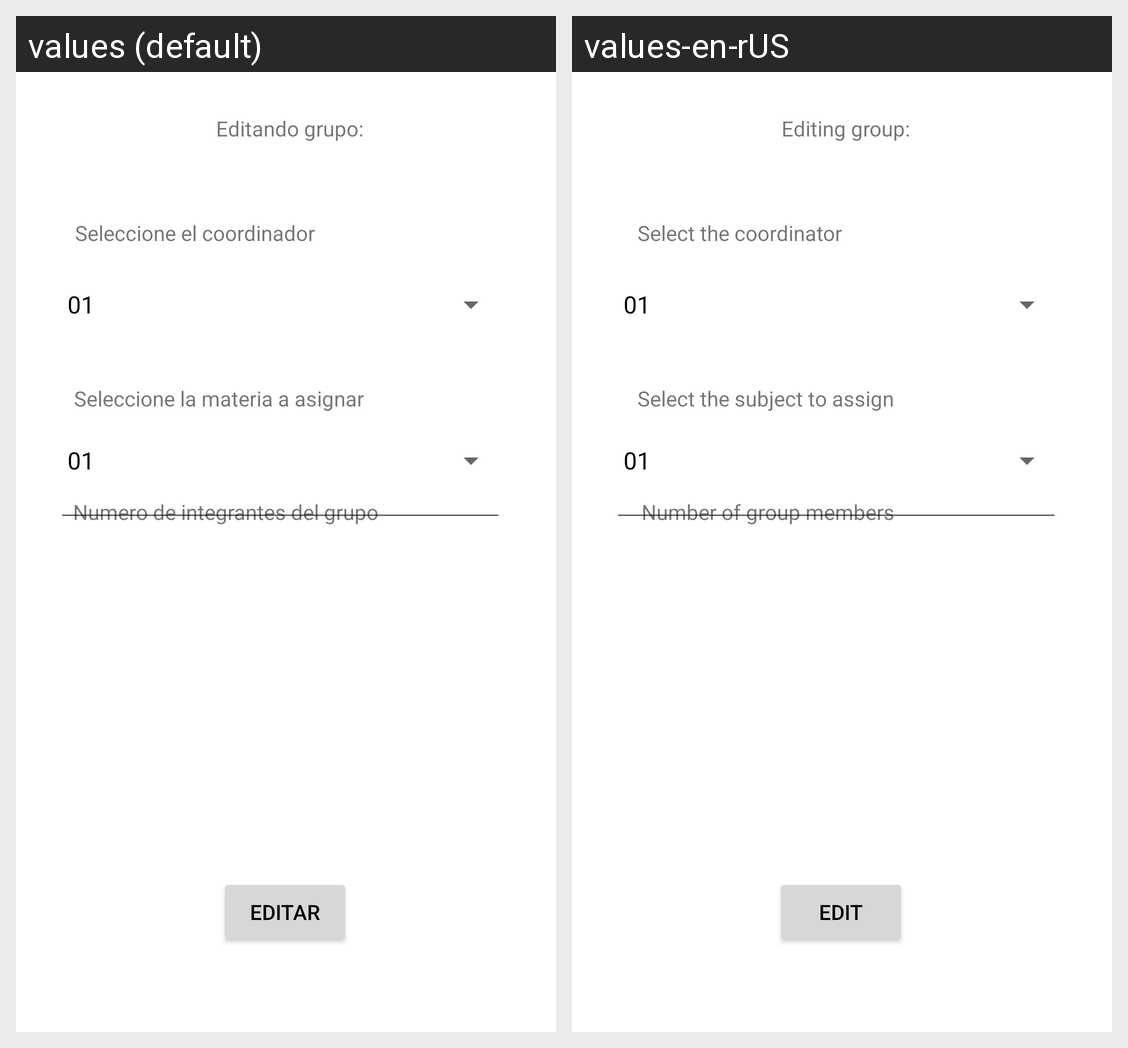

Translations of the strings shown on this Android screen, per locale in the grid:
Android screen res/layout/activity_editar_asignacion.xml rendered under 2 locales, left to right: values (default), values-en-rUS. Device: Nexus 5 (rendered at 1080×1920; each locale shown at half size, 540×960, under a caption strip naming it); theme Theme.ProyectoPDM.
Strings drawn on this screen, with the default value and each locale's value (text and hints the layout hard-codes, and strings that could not be matched under every locale, appear in the picture but are not listed):

seleccionemateria
  values: Seleccione la materia a asignar
  values-en-rUS: Select the subject to assign

seleccionecoordinador
  values: Seleccione el coordinador
  values-en-rUS: Select the coordinator

editandogrupo
  values: Editando grupo:
  values-en-rUS: Editing group:

editar
  values: Editar
  values-en-rUS: Edit

numero_de_integrantes_del_grupo
  values: Numero de integrantes del grupo
  values-en-rUS: Number of group members
